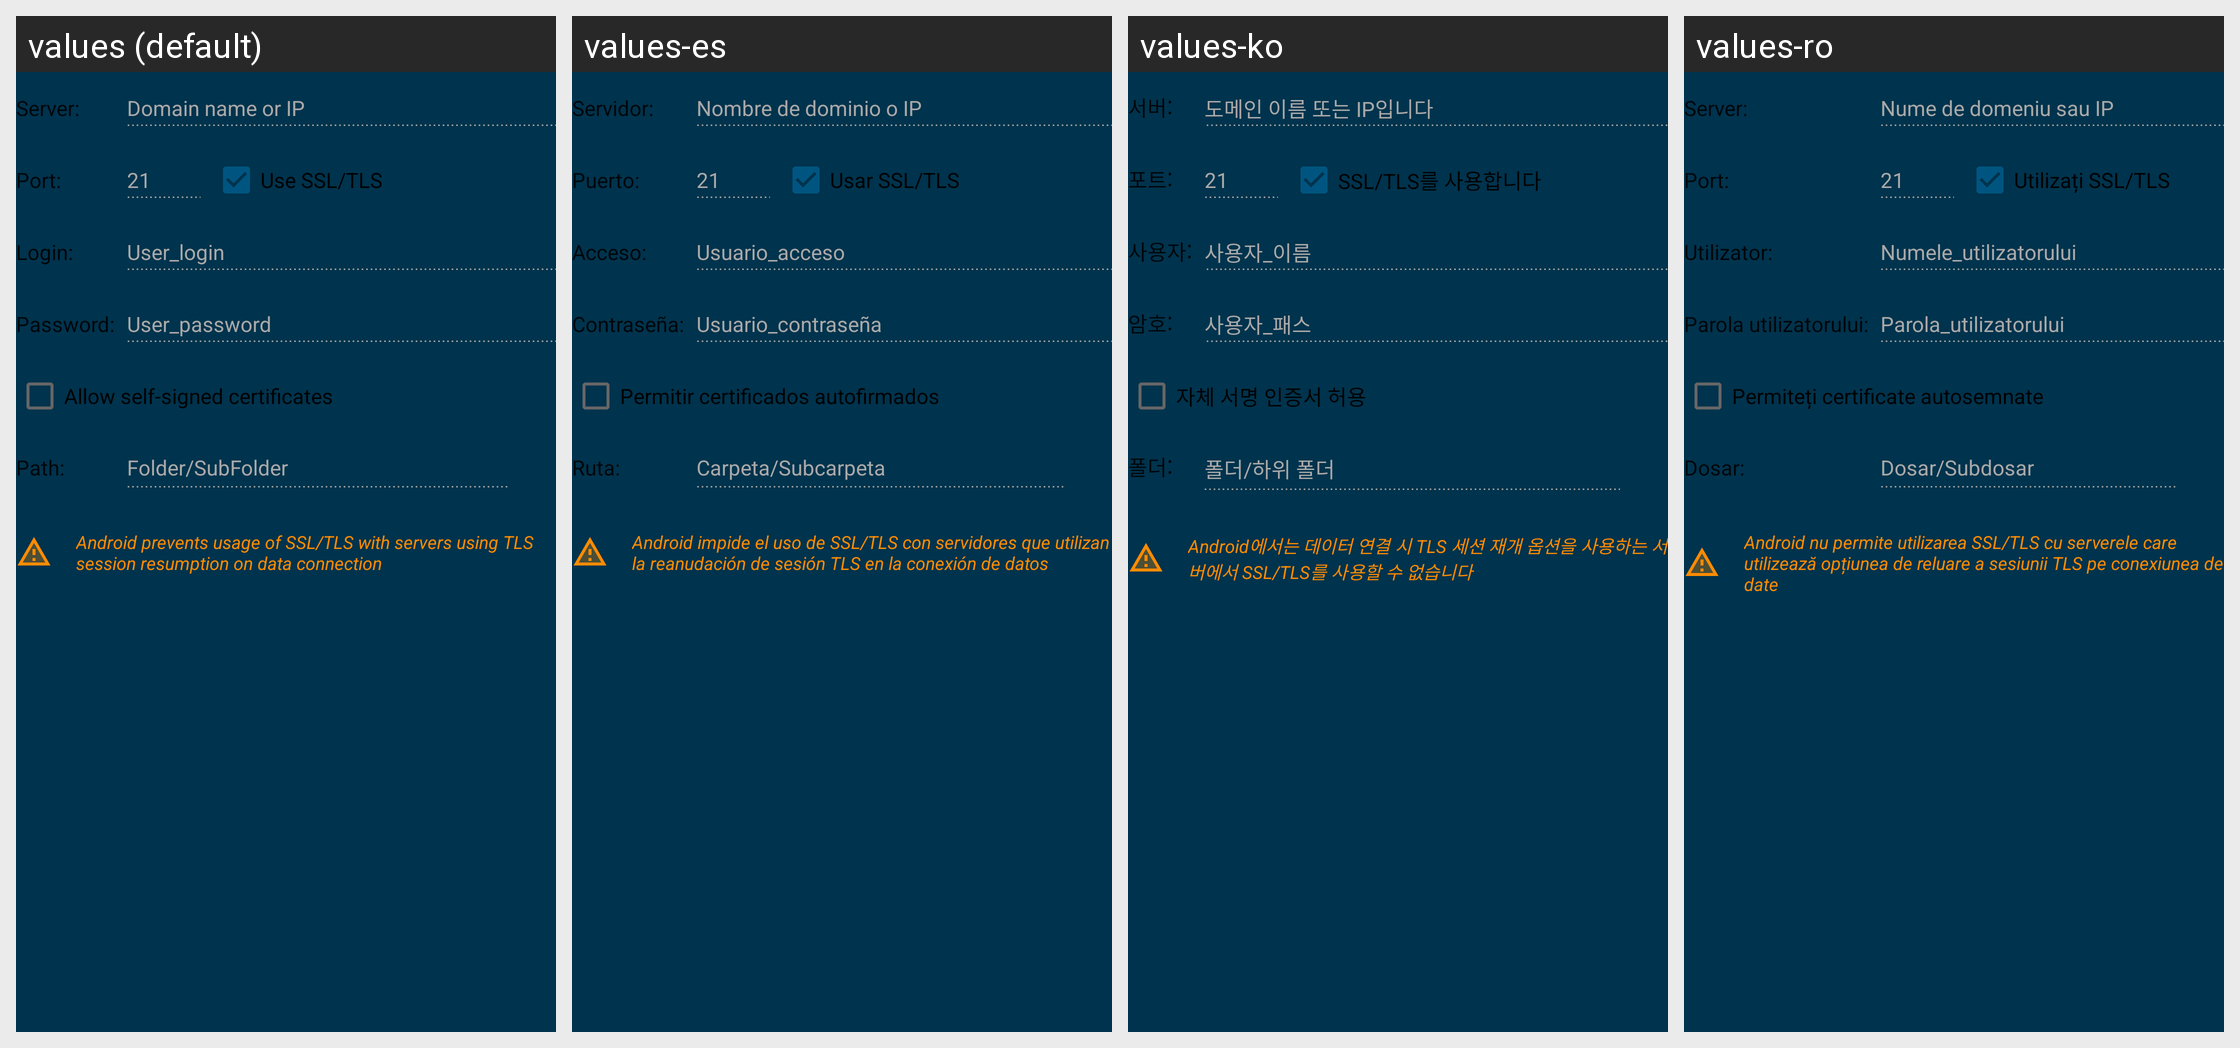

For this localized Android screen grid, give each drawn string resource with its value in every locale shown.
Android screen res/layout/fragment_target_ftp.xml rendered under 4 locales, left to right: values (default), values-es, values-ko, values-ro. Device: Nexus 5 (rendered at 1080×1920; each locale shown at half size, 540×960, under a caption strip naming it); theme AppTheme.
Other locales in the repository, not shown: values-bn, values-cs, values-de, values-el, values-fr, values-hi, values-hu, values-in, values-it, values-ja, values-nl, values-pl, values-pt, values-ru, values-sv, values-tr, values-uk, values-zh.
Strings drawn on this screen, with the default value and each locale's value (text and hints the layout hard-codes, and strings that could not be matched under every locale, appear in the picture but are not listed):

target_common_server
  values: Server:
  values-es: Servidor:
  values-ko: 서버:
  values-ro: Server:

target_common_server_hint
  values: Domain name or IP
  values-es: Nombre de dominio o IP
  values-ko: 도메인 이름 또는 IP입니다
  values-ro: Nume de domeniu sau IP

target_common_port
  values: Port:
  values-es: Puerto:
  values-ko: 포트:
  values-ro: Port:

target_ftp_port_hint
  values: 21
  values-es: 21  [not translated; the default value is used]
  values-ko: 21  [not translated; the default value is used]
  values-ro: 21  [not translated; the default value is used]

target_ftp_ssl
  values: Use SSL/TLS
  values-es: Usar SSL/TLS
  values-ko: SSL/TLS를 사용합니다
  values-ro: Utilizați SSL/TLS

target_common_login
  values: Login:
  values-es: Acceso:
  values-ko: 사용자:
  values-ro: Utilizator:

target_common_login_hint
  values: User_login
  values-es: Usuario_acceso
  values-ko: 사용자_이름
  values-ro: Numele_utilizatorului

target_common_password
  values: Password:
  values-es: Contraseña:
  values-ko: 암호:
  values-ro: Parola utilizatorului:

target_common_password_hint
  values: User_password
  values-es: Usuario_contraseña
  values-ko: 사용자_패스
  values-ro: Parola_utilizatorului

target_common_self_signed
  values: Allow self-signed certificates
  values-es: Permitir certificados autofirmados
  values-ko: 자체 서명 인증서 허용
  values-ro: Permiteți certificate autosemnate

target_common_path
  values: Path:
  values-es: Ruta:
  values-ko: 폴더:
  values-ro: Dosar:

target_common_path_hint
  values: Folder/SubFolder
  values-es: Carpeta/Subcarpeta
  values-ko: 폴더/하위 폴더
  values-ro: Dosar/Subdosar

target_ftp_ssl_warning
  values: Android prevents usage of SSL/TLS with servers using TLS session resumption on data connection
  values-es: Android impide el uso de SSL/TLS con servidores que utilizan la reanudación de sesión TLS en la conexión de datos
  values-ko: Android에서는 데이터 연결 시 TLS 세션 재개 옵션을 사용하는 서버에서 SSL/TLS를 사용할 수 없습니다
  values-ro: Android nu permite utilizarea SSL/TLS cu serverele care utilizează opțiunea de reluare a sesiunii TLS pe conexiunea de date
